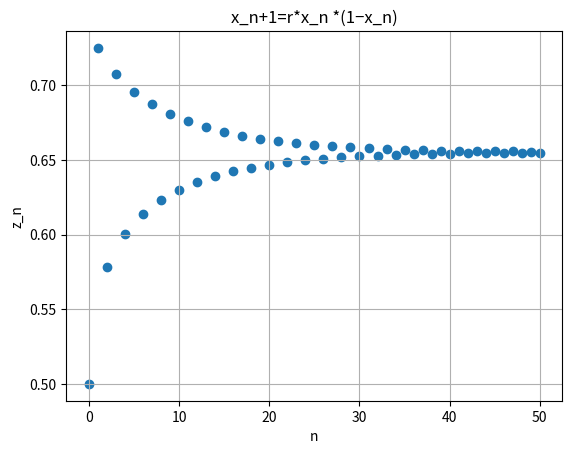

This figure's Python source:
#Solve equation x_n+1=r*x_n *(1−{x_n})
from matplotlib import pyplot as plt 
#values
z_0=0.5
r=2.9

n_max=50

z=z_0

z_arr=[z_0]

for n in range(n_max):
    z_new=r*z*(1-z)
    z=z_new
    z_arr.append(z)

#create figure
fig, ax= plt.subplots()

#plot data
ax.scatter(range(n_max+1),z_arr)
ax.set_xlabel("n")
ax.set_ylabel("z_n")
ax.set_title("x_n+1=r*x_n *(1−x_n)")
ax.grid(True)

plt.show()